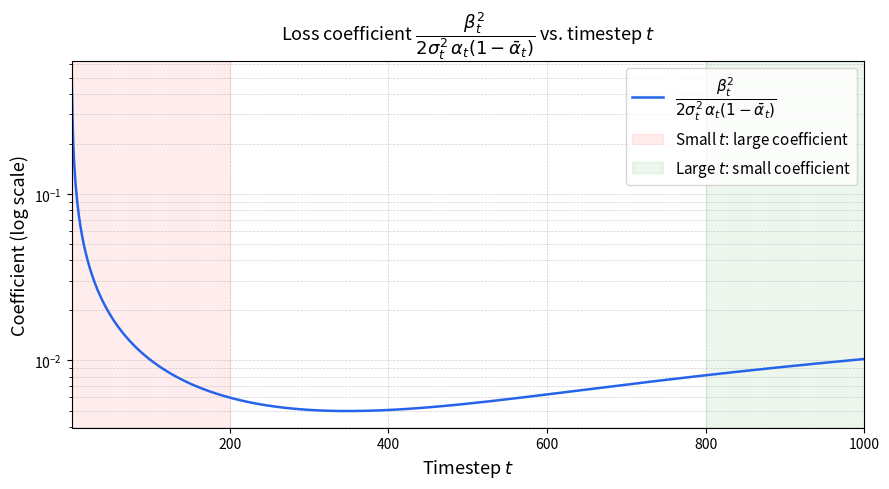

Recreate this plot in Python.
import numpy as np
import matplotlib.pyplot as plt

# DDPM linear schedule (Section 4 of Ho et al. 2020)
T = 1000
beta = np.linspace(1e-4, 0.02, T)   # β_1 ... β_T
alpha = 1.0 - beta                    # α_t = 1 - β_t
alpha_bar = np.cumprod(alpha)         # ᾱ_t = ∏_{s=1}^t α_s

# σ²_t = β_t (given assumption)
# coefficient = β²_t / (2 σ²_t α_t (1 - ᾱ_t))
#             = β_t   / (2 α_t (1 - ᾱ_t))
coeff = beta**2 / (2 * beta * alpha * (1 - alpha_bar))

t = np.arange(1, T + 1)

fig, ax = plt.subplots(figsize=(9, 5))

ax.plot(t, coeff, color='#2563EB', linewidth=1.8,
        label=r'$\dfrac{\beta_t^2}{2\sigma_t^2\,\alpha_t(1-\bar{\alpha}_t)}$')
ax.set_yscale('log')

ax.set_xlabel(r'Timestep $t$', fontsize=13)
ax.set_ylabel(r'Coefficient (log scale)', fontsize=13)
ax.set_title(r'Loss coefficient $\dfrac{\beta_t^2}{2\sigma_t^2\,\alpha_t(1-\bar{\alpha}_t)}$ vs. timestep $t$',
             fontsize=13, pad=14)

ax.axvspan(1,   200,  alpha=0.07, color='red',   label='Small $t$: large coefficient')
ax.axvspan(800, 1000, alpha=0.07, color='green',  label='Large $t$: small coefficient')

ax.legend(fontsize=11, loc='upper right')
ax.grid(True, which='both', linestyle='--', linewidth=0.5, alpha=0.6)
ax.set_xlim(1, T)

plt.tight_layout()
plt.savefig('ddpm_coeff.png', dpi=150, bbox_inches='tight')
plt.show()
